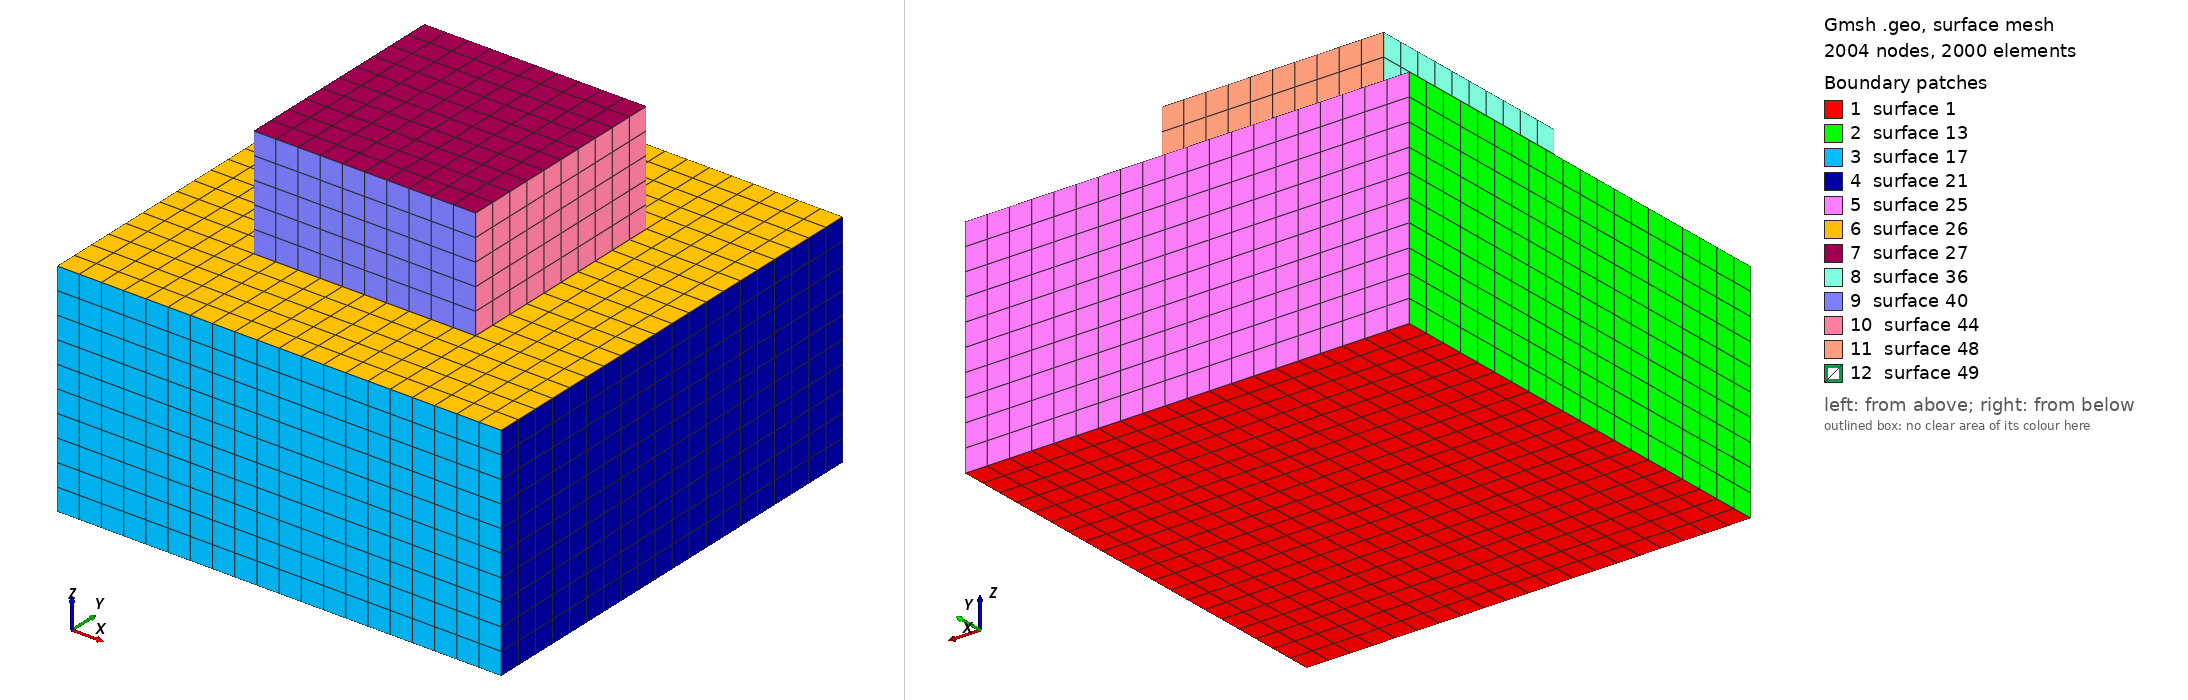

Gmsh geometry script, surface-meshed: 2004 nodes, 2000 surface elements. Boundary patches (legend numbers): 1 surface 1, 2 surface 13, 3 surface 17, 4 surface 21, 5 surface 25, 6 surface 26, 7 surface 27, 8 surface 36, 9 surface 40, 10 surface 44, 11 surface 48, 12 surface 49. Left view from above one corner, right view from below the opposite corner. The script declares no physical surfaces, so the legend lists its geometric surfaces. The drawing asked Gmsh for element sizes between 1% and 20% of the model's largest extent; the script's own settings can give other sizes.

=== ren_edu.geo (drawn) ===
a1=40.;
b1=40.;
c1=20.;
a2=20.;
b2=20.;
c2=10.;
Point(1)={-a1/2,-b1/2,-c1/2};
Point(2)={ a1/2,-b1/2,-c1/2};
Point(3)={ a1/2, b1/2,-c1/2};
Point(4)={-a1/2, b1/2,-c1/2};
Point(5)={-a2/2,-b2/2, c1/2+c2};
Point(6)={ a2/2,-b2/2, c1/2+c2};
Point(7)={ a2/2, b2/2, c1/2+c2};
Point(8)={-a2/2, b2/2, c1/2+c2};
//+
Line(1) = {1, 2};
//+
Line(2) = {2, 3};
//+
Line(3) = {3, 4};
//+
Line(4) = {4, 1};
//+
Curve Loop(1) = {4, 1, 2, 3};
//+
Plane Surface(1) = {1};
//+
Transfinite Curve {2, 3, 1, 4} = 21 Using Progression 1;
//+
Transfinite Surface {1} = {1, 2, 3, 4};
//+
Recombine Surface {1};
//+
Extrude {0, 0, c1} {
  Surface{1}; Layers {10}; Recombine;
}
//+
Line(21) = {5, 6};
//+
Line(22) = {6, 7};
//+
Line(23) = {7, 8};
//+
Line(24) = {8, 5};
//+
Curve Loop(2) = {24, 21, 22, 23};
//+
Plane Surface(27) = {2};
//+
Transfinite Curve {24, 21, 22, 23} = 11 Using Progression 1;
//+
Transfinite Surface {27} = {5, 6, 7, 8};
//+
Recombine Surface {27};
//+
Extrude {0, 0, -c2} {
  Surface{27}; Layers {5}; Recombine;
}
//+
Physical Volume("SLAVE_BLOCK", 50) = {1};
//+
Physical Volume("MASTER_BLOCK", 51) = {2};
